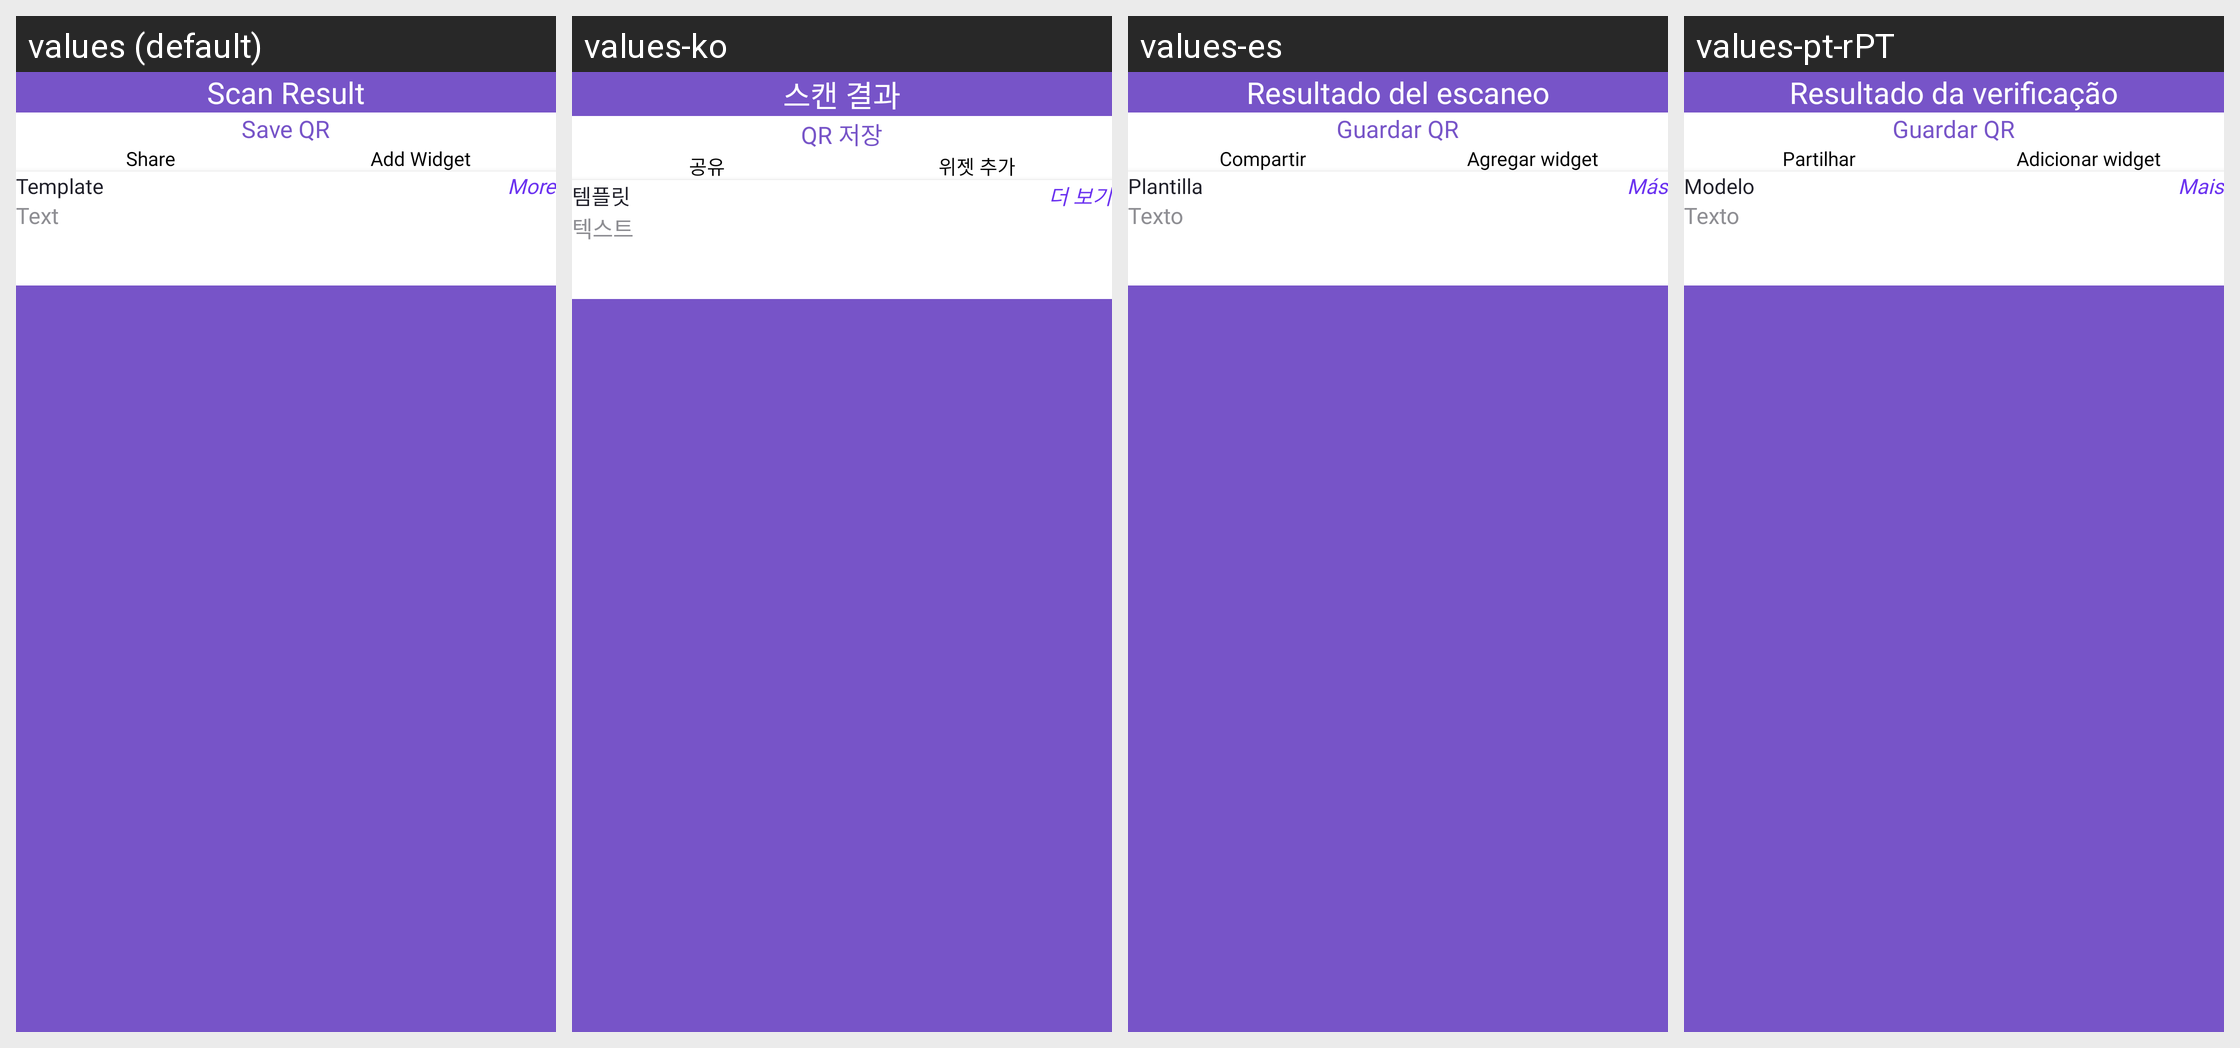

Translations of the strings shown on this Android screen, per locale in the grid:
Android screen res/layout/activity_scan_result_no1.xml rendered under 4 locales, left to right: values (default), values-ko, values-es, values-pt-rPT. Device: Nexus 5 (rendered at 1080×1920; each locale shown at half size, 540×960, under a caption strip naming it); theme Theme.MyCodeBase.
Other locales in the repository, not shown: values-ar, values-bn, values-de, values-fr, values-hi, values-in, values-ja, values-pt-rBR, values-ru, values-tr, values-zh-rCN, values-zh-rTW.
Strings drawn on this screen, with the default value and each locale's value (text and hints the layout hard-codes, and strings that could not be matched under every locale, appear in the picture but are not listed):

scan_result
  values: Scan Result
  values-ko: 스캔 결과
  values-es: Resultado del escaneo
  values-pt-rPT: Resultado da verificação

share
  values: Share
  values-ko: 공유
  values-es: Compartir
  values-pt-rPT: Partilhar

save_qr
  values: Save QR
  values-ko: QR 저장
  values-es: Guardar QR
  values-pt-rPT: Guardar QR

add_widget
  values: Add Widget
  values-ko: 위젯 추가
  values-es: Agregar widget
  values-pt-rPT: Adicionar widget

template
  values: Template
  values-ko: 템플릿
  values-es: Plantilla
  values-pt-rPT: Modelo

more
  values: More
  values-ko: 더 보기
  values-es: Más
  values-pt-rPT: Mais

text
  values: Text
  values-ko: 텍스트
  values-es: Texto
  values-pt-rPT: Texto
